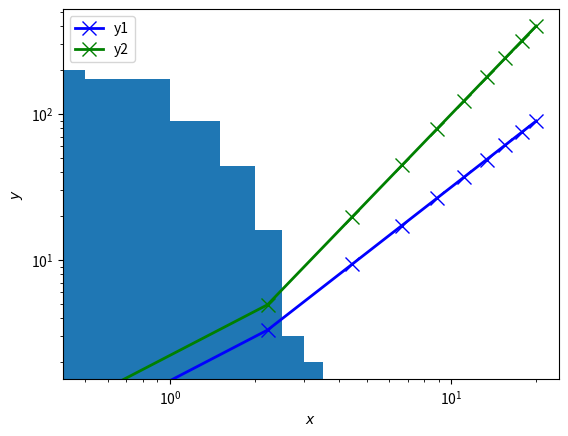

This figure's Python source: (Note: this script raises an exception after producing the figure.)
# -*- coding: utf-8 -*-
"""
Created on Sun Sep 30 22:00:01 2018

[redacted]
"""

import numpy as np
import matplotlib.pyplot as plt

x = np.linspace(0, 20, 10)
y1 = x**1.5
y2 = x**2
plt.loglog(x, y1, "bx-", linewidth=2, markersize=10, label="y1")
plt.loglog(x, y2, "gx-", linewidth=2, markersize=10, label="y2")
plt.xlabel("$x$")
plt.ylabel("$y$")
#plt.axis([-1, 11, -10, 110])
plt.legend(loc="upper left")
plt.savefig("myplot.pdf")
plt.show()

x = np.random.normal(size=1000)
plt.hist(x, normed=True, bins=np.linspace(-5, 5, 21))